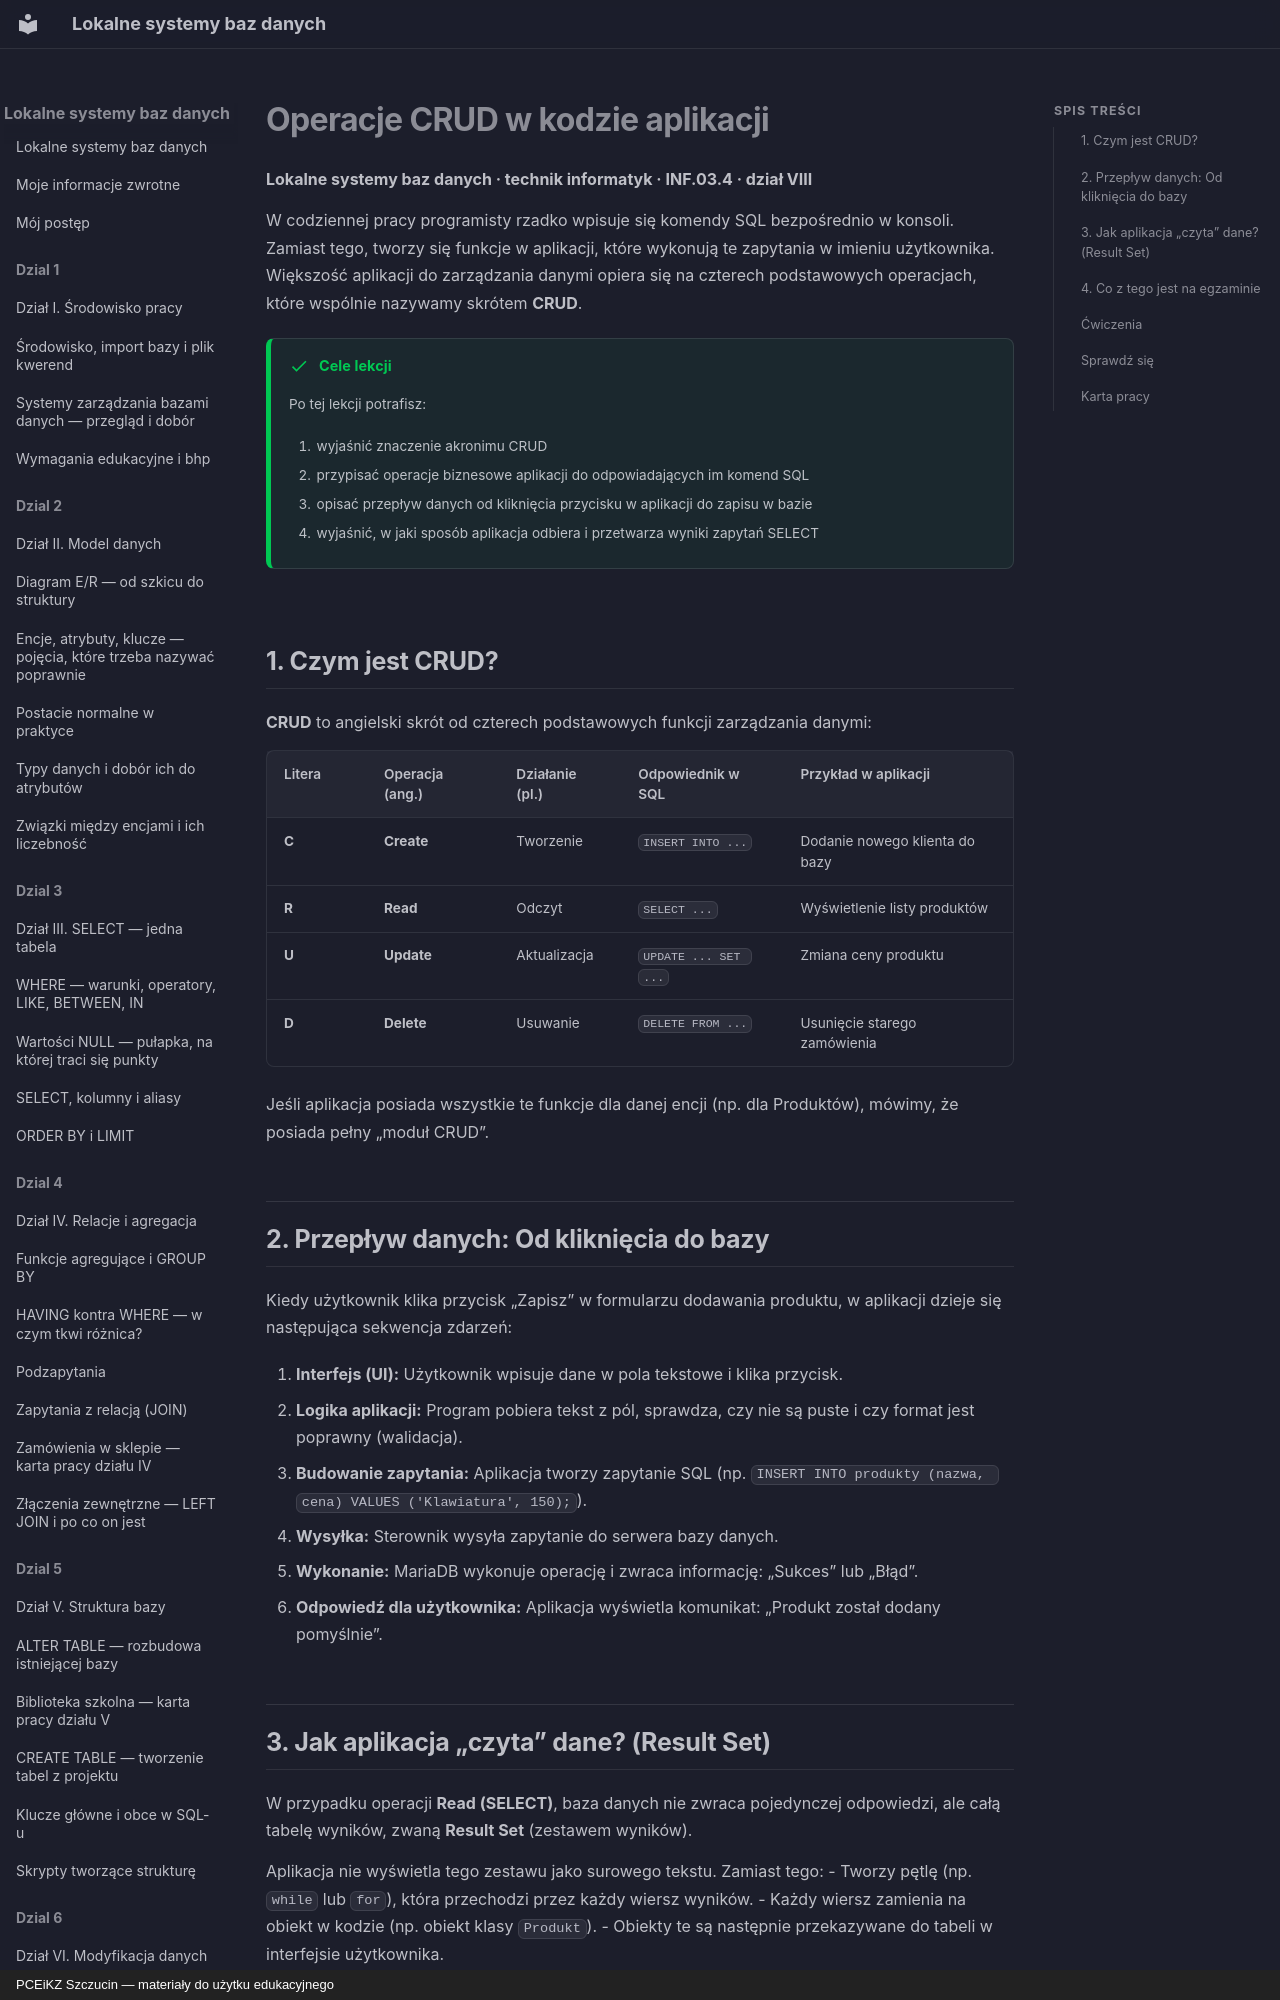

repository: JosiMate/lsbd · page: dzial-8/operacje-crud/index.html · generator: mkdocs · copyright: PCEiKZ Szczucin — materiały do użytku edukacyjnego

# Operacje CRUD w kodzie aplikacji
**Lokalne systemy baz danych · technik informatyk · INF.03.4 · dział VIII**

W codziennej pracy programisty rzadko wpisuje się komendy SQL bezpośrednio w konsoli. Zamiast tego, tworzy się funkcje w aplikacji, które wykonują te zapytania w imieniu użytkownika. Większość aplikacji do zarządzania danymi opiera się na czterech podstawowych operacjach, które wspólnie nazywamy skrótem **CRUD**.

!!! success "Cele lekcji"

    Po tej lekcji potrafisz:

    1. wyjaśnić znaczenie akronimu CRUD
    2. przypisać operacje biznesowe aplikacji do odpowiadających im komend SQL
    3. opisać przepływ danych od kliknięcia przycisku w aplikacji do zapisu w bazie
    4. wyjaśnić, w jaki sposób aplikacja odbiera i przetwarza wyniki zapytań SELECT

## 1. Czym jest CRUD?

**CRUD** to angielski skrót od czterech podstawowych funkcji zarządzania danymi:

| Litera | Operacja (ang.) | Działanie (pl.) | Odpowiednik w SQL | Przykład w aplikacji |
| :--- | :--- | :--- | :--- | :--- |
| **C** | **Create** | Tworzenie | `INSERT INTO ...` | Dodanie nowego klienta do bazy |
| **R** | **Read** | Odczyt | `SELECT ...` | Wyświetlenie listy produktów |
| **U** | **Update** | Aktualizacja | `UPDATE ... SET ...` | Zmiana ceny produktu |
| **D** | **Delete** | Usuwanie | `DELETE FROM ...` | Usunięcie starego zamówienia |

Jeśli aplikacja posiada wszystkie te funkcje dla danej encji (np. dla Produktów), mówimy, że posiada pełny „moduł CRUD”.

## 2. Przepływ danych: Od kliknięcia do bazy

Kiedy użytkownik klika przycisk „Zapisz” w formularzu dodawania produktu, w aplikacji dzieje się następująca sekwencja zdarzeń:

1. **Interfejs (UI):** Użytkownik wpisuje dane w pola tekstowe i klika przycisk.
2. **Logika aplikacji:** Program pobiera tekst z pól, sprawdza, czy nie są puste i czy format jest poprawny (walidacja).
3. **Budowanie zapytania:** Aplikacja tworzy zapytanie SQL (np. `INSERT INTO produkty (nazwa, cena) VALUES ('Klawiatura', 150);`).
4. **Wysyłka:** Sterownik wysyła zapytanie do serwera bazy danych.
5. **Wykonanie:** MariaDB wykonuje operację i zwraca informację: „Sukces” lub „Błąd”.
6. **Odpowiedź dla użytkownika:** Aplikacja wyświetla komunikat: „Produkt został dodany pomyślnie”.

## 3. Jak aplikacja „czyta” dane? (Result Set)

W przypadku operacji **Read (SELECT)**, baza danych nie zwraca pojedynczej odpowiedzi, ale całą tabelę wyników, zwaną **Result Set** (zestawem wyników).

Aplikacja nie wyświetla tego zestawu jako surowego tekstu. Zamiast tego:
- Tworzy pętlę (np. `while` lub `for`), która przechodzi przez każdy wiersz wyników.
- Każdy wiersz zamienia na obiekt w kodzie (np. obiekt klasy `Produkt`).
- Obiekty te są następnie przekazywane do tabeli w interfejsie użytkownika.
